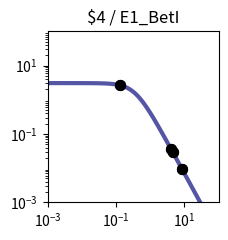

Reproduce this figure in Python. (Note: this script raises an exception after producing the figure.)
import matplotlib.pyplot as plt
import matplotlib.ticker as ticker
import numpy as np

fig, ax = plt.subplots(figsize=(2.5,2.5))

plt.xlim(1.000000e-03, 1.000000e+02)
plt.ylim(1.000000e-03, 1.000000e+02)

x = np.array([1.000000e-03,1.122018e-03,1.258925e-03,1.412538e-03,1.584893e-03,1.778279e-03,1.995262e-03,2.238721e-03,2.511886e-03,2.818383e-03,3.162278e-03,3.548134e-03,3.981072e-03,4.466836e-03,5.011872e-03,5.623413e-03,6.309573e-03,7.079458e-03,7.943282e-03,8.912509e-03,1.000000e-02,1.122018e-02,1.258925e-02,1.412538e-02,1.584893e-02,1.778279e-02,1.995262e-02,2.238721e-02,2.511886e-02,2.818383e-02,3.162278e-02,3.548134e-02,3.981072e-02,4.466836e-02,5.011872e-02,5.623413e-02,6.309573e-02,7.079458e-02,7.943282e-02,8.912509e-02,1.000000e-01,1.122018e-01,1.258925e-01,1.412538e-01,1.584893e-01,1.778279e-01,1.995262e-01,2.238721e-01,2.511886e-01,2.818383e-01,3.162278e-01,3.548134e-01,3.981072e-01,4.466836e-01,5.011872e-01,5.623413e-01,6.309573e-01,7.079458e-01,7.943282e-01,8.912509e-01,1.000000e+00,1.122018e+00,1.258925e+00,1.412538e+00,1.584893e+00,1.778279e+00,1.995262e+00,2.238721e+00,2.511886e+00,2.818383e+00,3.162278e+00,3.548134e+00,3.981072e+00,4.466836e+00,5.011872e+00,5.623413e+00,6.309573e+00,7.079458e+00,7.943282e+00,8.912509e+00,1.000000e+01,1.122018e+01,1.258925e+01,1.412538e+01,1.584893e+01,1.778279e+01,1.995262e+01,2.238721e+01,2.511886e+01,2.818383e+01,3.162278e+01,3.548134e+01,3.981072e+01,4.466836e+01,5.011872e+01,5.623413e+01,6.309573e+01,7.079458e+01,7.943282e+01,8.912509e+01,1.000000e+02,])
y = np.array([3.064938e+00,3.064923e+00,3.064905e+00,3.064883e+00,3.064855e+00,3.064821e+00,3.064779e+00,3.064727e+00,3.064663e+00,3.064584e+00,3.064486e+00,3.064366e+00,3.064217e+00,3.064033e+00,3.063806e+00,3.063525e+00,3.063179e+00,3.062752e+00,3.062224e+00,3.061572e+00,3.060768e+00,3.059776e+00,3.058551e+00,3.057039e+00,3.055175e+00,3.052876e+00,3.050041e+00,3.046548e+00,3.042245e+00,3.036947e+00,3.030430e+00,3.022421e+00,3.012588e+00,3.000533e+00,2.985777e+00,2.967755e+00,2.945795e+00,2.919121e+00,2.886839e+00,2.847944e+00,2.801333e+00,2.745835e+00,2.680259e+00,2.603476e+00,2.514515e+00,2.412703e+00,2.297807e+00,2.170178e+00,2.030873e+00,1.881706e+00,1.725216e+00,1.564534e+00,1.403144e+00,1.244593e+00,1.092183e+00,9.487108e-01,8.162870e-01,6.962659e-01,5.892676e-01,4.952741e-01,4.137677e-01,3.438797e-01,2.845294e-01,2.345395e-01,1.927237e-01,1.579471e-01,1.291638e-01,1.054355e-01,8.593860e-02,6.996184e-02,5.689857e-02,4.623681e-02,3.754794e-02,3.047541e-02,2.472418e-02,2.005113e-02,1.625660e-02,1.317705e-02,1.067883e-02,8.652897e-03,7.010433e-03,5.679157e-03,4.600309e-03,3.726156e-03,3.017946e-03,2.444234e-03,1.979515e-03,1.603106e-03,1.298241e-03,1.051333e-03,8.513706e-04,6.894323e-04,5.582905e-04,4.520904e-04,3.660896e-04,2.964472e-04,2.400520e-04,1.943846e-04,1.574045e-04,1.274592e-04,1.032107e-04,])
c = "#5455a4"

hi_x = np.array([4.555226e+00,4.555226e+00,8.451326e+00,8.451326e+00,1.322524e-01,1.322524e-01,4.028352e+00,4.028352e+00,])
hi_y = np.array([2.941056e-02,2.941056e-02,9.535268e-03,9.535268e-03,2.648824e+00,2.648824e+00,3.675373e-02,3.675373e-02,])
lo_x = np.array([])
lo_y = np.array([])

plt.loglog(x,y,lw=3,color=c)
plt.scatter(hi_x,hi_y,marker='o',s=50,color='black',zorder=10)
plt.scatter(lo_x,lo_y,marker='o',s=50,edgecolors='black',color='none',zorder=10)

plt.title("$4 / E1_BetI")

ax.xaxis.set_major_locator(ticker.LogLocator(numticks=3))
ax.yaxis.set_major_locator(ticker.LogLocator(numticks=3))

ax.set_aspect('equal')
plt.tight_layout()

plt.savefig("/content/output/0x9C/response_plot_$4_E1_BetI.png", bbox_inches='tight')
